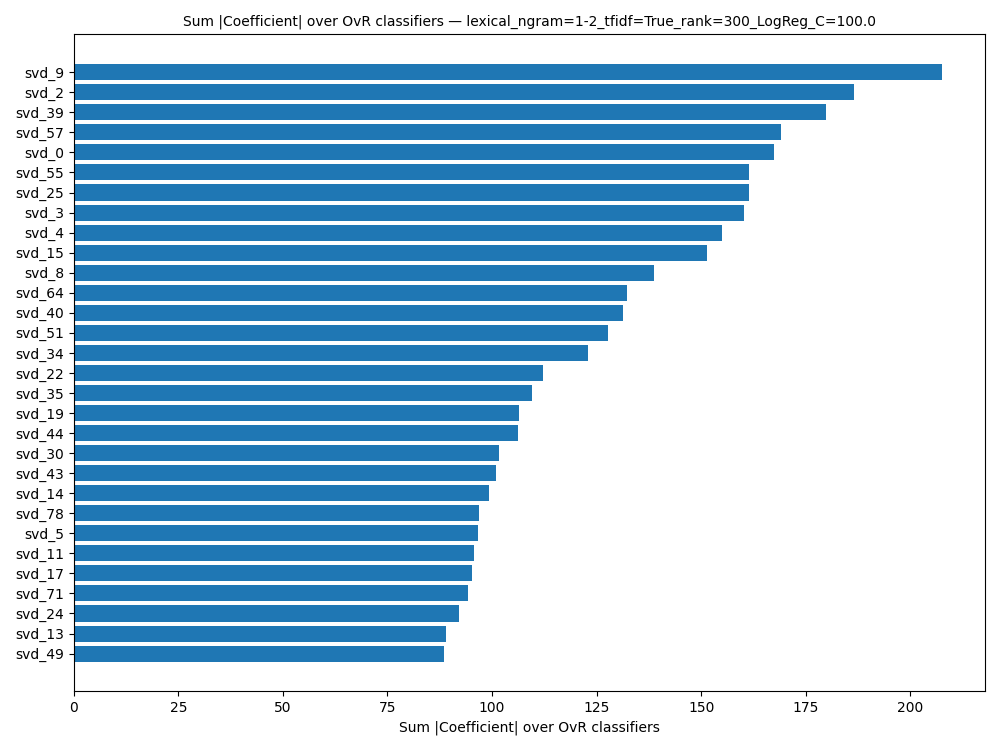

The table this chart was drawn from, first rows:
feature, importance
svd_9, 207.5
svd_2, 186.6
svd_39, 179.7
svd_57, 169.2
svd_0, 167.4
svd_55, 161.5
svd_25, 161.5
svd_3, 160.2
svd_4, 154.9
svd_15, 151.4
svd_8, 138.7
svd_64, 132.2
svd_40, 131.2
svd_51, 127.8
svd_34, 123
svd_22, 112.1
svd_35, 109.6
svd_19, 106.4
svd_44, 106.2
svd_30, 101.6
svd_43, 101
svd_14, 99.28
svd_78, 96.99
svd_5, 96.58
svd_11, 95.79
svd_17, 95.14
svd_71, 94.17
svd_24, 92.04
svd_13, 88.91
svd_49, 88.62
svd_74, 87.33
svd_79, 86.8
svd_54, 86.15
svd_31, 84.42
svd_63, 84.09
svd_27, 82.9
svd_100, 82.81
svd_80, 82
svd_28, 80.99
svd_273, 80.74
svd_116, 80.54
svd_191, 79.77
svd_66, 79.62
svd_58, 78.56
svd_89, 78.12
svd_151, 78.1
svd_154, 78
svd_59, 77.72
svd_243, 76.6
svd_175, 74.98
svd_112, 74.85
svd_144, 73.47
svd_135, 73.02
svd_23, 72.8
svd_20, 72.78
svd_33, 72.77
svd_93, 72.18
svd_56, 72.08
svd_101, 71.3
svd_185, 69.96
... 240 more rows
